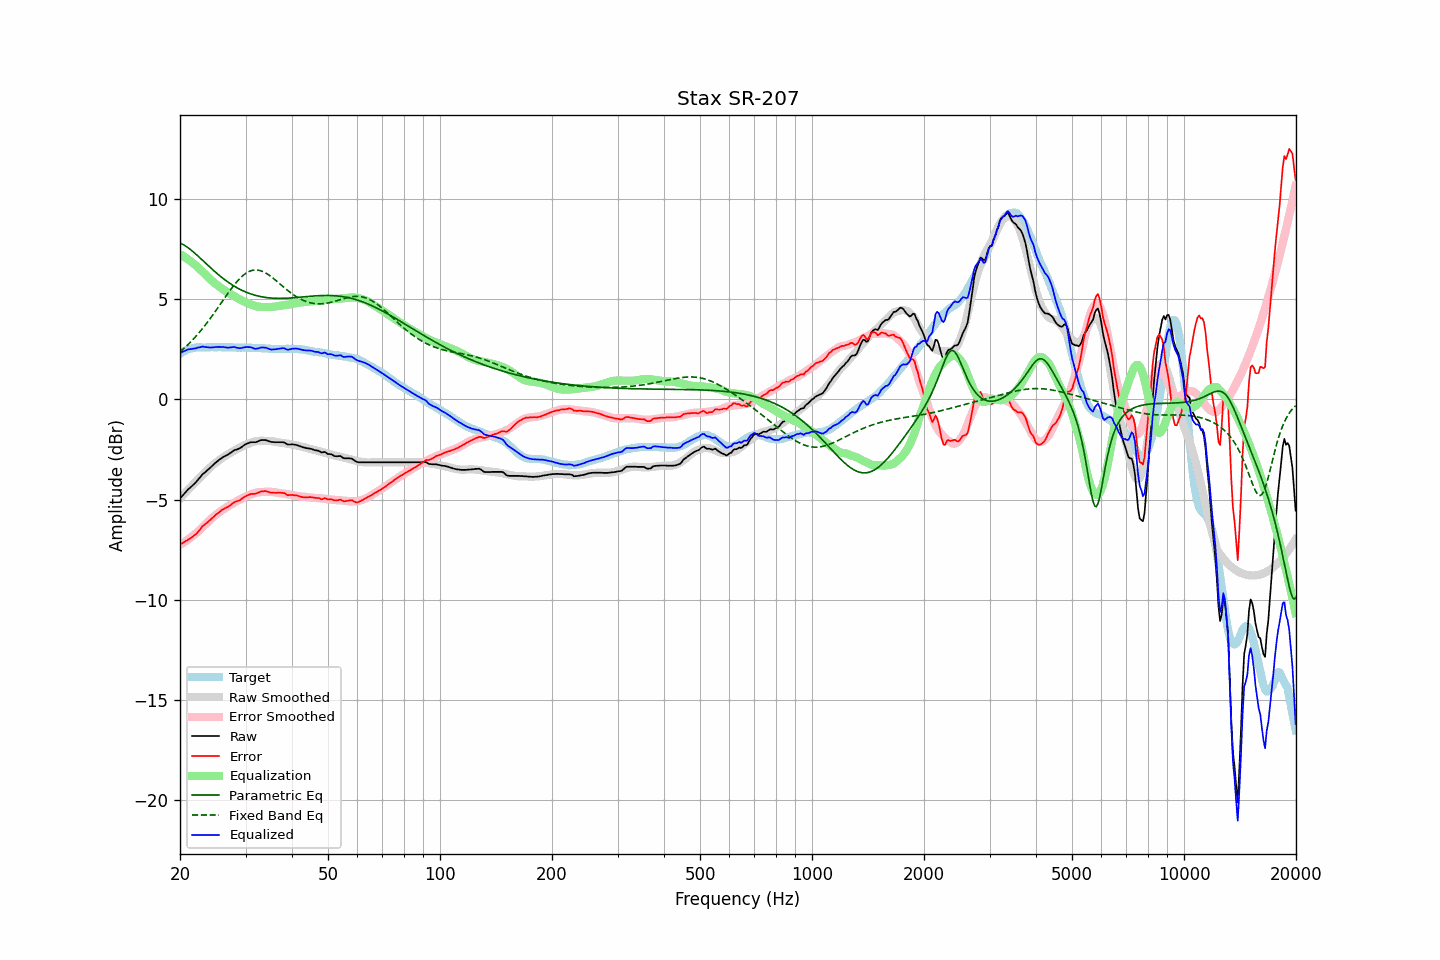

The data file committed next to this chart (first rows):
frequency, raw, error, smoothed, error_smoothed, equalization, parametric_eq, fixed_band_eq, equalized_raw, equalized_smoothed, target
20.00, -4.95, -7.23, -4.94, -7.26, 7.26, 7.81, 2.38, 2.31, 2.32, 2.29
20.20, -4.86, -7.19, -4.86, -7.21, 7.21, 7.78, 2.45, 2.35, 2.35, 2.34
20.40, -4.77, -7.15, -4.77, -7.16, 7.16, 7.73, 2.52, 2.39, 2.39, 2.39
20.61, -4.68, -7.09, -4.68, -7.10, 7.10, 7.69, 2.59, 2.43, 2.42, 2.42
20.81, -4.59, -7.05, -4.60, -7.05, 7.05, 7.63, 2.66, 2.46, 2.45, 2.47
21.02, -4.50, -7.00, -4.51, -6.99, 6.99, 7.58, 2.74, 2.50, 2.48, 2.51
21.23, -4.43, -6.95, -4.43, -6.93, 6.93, 7.52, 2.82, 2.51, 2.51, 2.53
21.44, -4.36, -6.90, -4.34, -6.87, 6.87, 7.45, 2.90, 2.52, 2.53, 2.55
21.66, -4.28, -6.84, -4.26, -6.81, 6.81, 7.39, 2.99, 2.53, 2.55, 2.57
21.87, -4.20, -6.78, -4.18, -6.75, 6.75, 7.32, 3.07, 2.54, 2.57, 2.58
22.09, -4.13, -6.72, -4.10, -6.68, 6.68, 7.25, 3.16, 2.56, 2.58, 2.60
22.31, -4.02, -6.63, -4.01, -6.61, 6.61, 7.18, 3.25, 2.59, 2.60, 2.61
22.54, -3.94, -6.54, -3.93, -6.54, 6.54, 7.10, 3.35, 2.60, 2.60, 2.61
22.76, -3.84, -6.44, -3.85, -6.46, 6.46, 7.03, 3.44, 2.62, 2.61, 2.61
22.99, -3.74, -6.33, -3.77, -6.38, 6.38, 6.95, 3.54, 2.64, 2.61, 2.60
23.22, -3.68, -6.27, -3.69, -6.30, 6.30, 6.88, 3.64, 2.63, 2.61, 2.60
23.45, -3.61, -6.20, -3.61, -6.22, 6.22, 6.80, 3.74, 2.62, 2.61, 2.60
23.69, -3.54, -6.14, -3.53, -6.14, 6.14, 6.73, 3.85, 2.61, 2.61, 2.61
23.92, -3.47, -6.07, -3.45, -6.06, 6.06, 6.65, 3.96, 2.60, 2.61, 2.61
24.16, -3.40, -6.00, -3.38, -5.99, 5.99, 6.58, 4.06, 2.59, 2.61, 2.61
24.40, -3.32, -5.93, -3.31, -5.92, 5.92, 6.50, 4.17, 2.60, 2.61, 2.62
24.65, -3.25, -5.85, -3.24, -5.85, 5.85, 6.43, 4.29, 2.60, 2.61, 2.61
24.89, -3.17, -5.77, -3.17, -5.78, 5.78, 6.36, 4.40, 2.62, 2.61, 2.61
25.14, -3.11, -5.71, -3.11, -5.72, 5.72, 6.29, 4.51, 2.62, 2.61, 2.61
25.39, -3.04, -5.65, -3.05, -5.66, 5.66, 6.22, 4.63, 2.63, 2.61, 2.62
25.65, -2.98, -5.59, -2.99, -5.60, 5.60, 6.16, 4.75, 2.63, 2.61, 2.62
25.91, -2.92, -5.52, -2.93, -5.54, 5.54, 6.09, 4.86, 2.62, 2.61, 2.61
26.16, -2.87, -5.47, -2.87, -5.48, 5.48, 6.03, 4.98, 2.62, 2.61, 2.61
26.43, -2.83, -5.43, -2.82, -5.43, 5.43, 5.97, 5.09, 2.60, 2.61, 2.61
26.69, -2.79, -5.39, -2.77, -5.38, 5.38, 5.91, 5.21, 2.59, 2.61, 2.61
26.96, -2.75, -5.35, -2.73, -5.33, 5.33, 5.85, 5.32, 2.59, 2.60, 2.61
27.23, -2.69, -5.29, -2.68, -5.28, 5.28, 5.80, 5.43, 2.60, 2.60, 2.61
27.50, -2.64, -5.24, -2.64, -5.24, 5.24, 5.74, 5.54, 2.60, 2.60, 2.61
27.77, -2.58, -5.17, -2.59, -5.19, 5.19, 5.69, 5.65, 2.62, 2.60, 2.60
28.05, -2.53, -5.12, -2.55, -5.14, 5.14, 5.65, 5.75, 2.62, 2.60, 2.60
28.33, -2.51, -5.09, -2.50, -5.10, 5.10, 5.60, 5.85, 2.59, 2.60, 2.59
28.62, -2.48, -5.06, -2.45, -5.05, 5.05, 5.55, 5.94, 2.57, 2.60, 2.59
28.90, -2.45, -5.04, -2.41, -5.00, 5.00, 5.51, 6.02, 2.56, 2.59, 2.60
29.19, -2.40, -4.98, -2.37, -4.96, 4.96, 5.47, 6.10, 2.56, 2.59, 2.59
29.48, -2.34, -4.93, -2.33, -4.92, 4.92, 5.43, 6.18, 2.58, 2.59, 2.60
29.78, -2.28, -4.86, -2.29, -4.88, 4.88, 5.40, 6.24, 2.61, 2.59, 2.59
30.08, -2.23, -4.82, -2.26, -4.85, 4.85, 5.36, 6.30, 2.62, 2.59, 2.60
30.38, -2.20, -4.78, -2.22, -4.81, 4.81, 5.33, 6.35, 2.61, 2.59, 2.59
30.68, -2.17, -4.75, -2.19, -4.78, 4.78, 5.30, 6.39, 2.61, 2.58, 2.59
30.99, -2.14, -4.72, -2.16, -4.75, 4.75, 5.27, 6.42, 2.61, 2.58, 2.59
31.30, -2.14, -4.71, -2.13, -4.71, 4.71, 5.24, 6.45, 2.58, 2.58, 2.58
31.61, -2.14, -4.71, -2.11, -4.69, 4.69, 5.22, 6.46, 2.55, 2.58, 2.58
31.93, -2.14, -4.71, -2.09, -4.66, 4.66, 5.20, 6.47, 2.53, 2.57, 2.58
32.24, -2.11, -4.67, -2.07, -4.64, 4.64, 5.18, 6.46, 2.54, 2.57, 2.57
32.57, -2.08, -4.64, -2.07, -4.63, 4.63, 5.16, 6.45, 2.56, 2.57, 2.57
32.89, -2.04, -4.60, -2.06, -4.62, 4.62, 5.14, 6.43, 2.59, 2.56, 2.57
33.22, -2.03, -4.58, -2.06, -4.62, 4.62, 5.12, 6.40, 2.59, 2.56, 2.56
33.55, -2.03, -4.58, -2.06, -4.62, 4.62, 5.11, 6.37, 2.59, 2.55, 2.56
33.89, -2.03, -4.57, -2.07, -4.61, 4.61, 5.10, 6.33, 2.59, 2.55, 2.55
34.23, -2.05, -4.59, -2.07, -4.61, 4.61, 5.09, 6.28, 2.57, 2.54, 2.55
34.57, -2.08, -4.61, -2.07, -4.61, 4.61, 5.08, 6.23, 2.54, 2.54, 2.54
34.92, -2.11, -4.64, -2.08, -4.61, 4.61, 5.07, 6.17, 2.51, 2.54, 2.54
35.27, -2.13, -4.65, -2.08, -4.61, 4.61, 5.06, 6.11, 2.49, 2.53, 2.53
35.62, -2.13, -4.65, -2.09, -4.62, 4.62, 5.06, 6.05, 2.50, 2.53, 2.53
35.97, -2.14, -4.66, -2.11, -4.64, 4.64, 5.05, 5.99, 2.50, 2.53, 2.53
... 635 more rows
